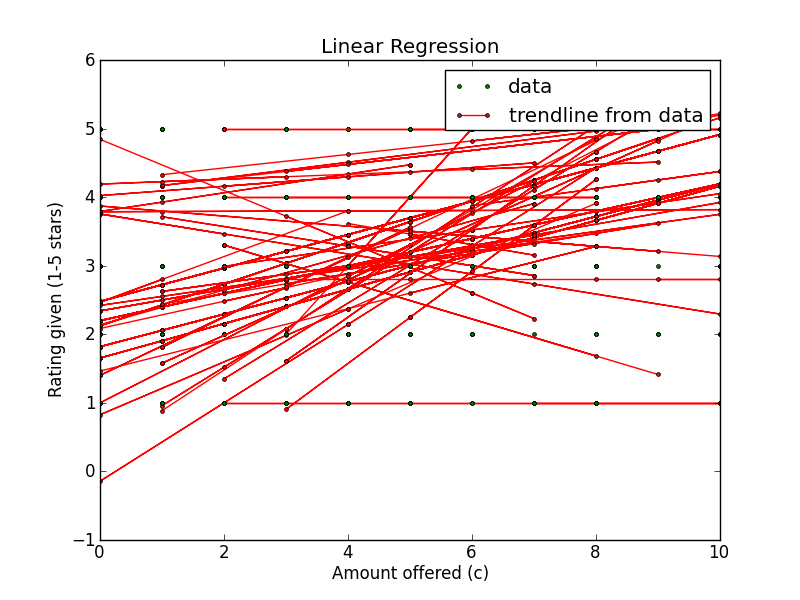

Source data for this figure (header and first rows):
Amount offered, Rating Left, Accepted offer?, Turker ID
9, 5, True, AZ38576J29BC8
0, 1, False, AZ38576J29BC8
6, 3, True, AZ38576J29BC8
4, 3, True, AZ38576J29BC8
7, 5, True, AZ38576J29BC8
